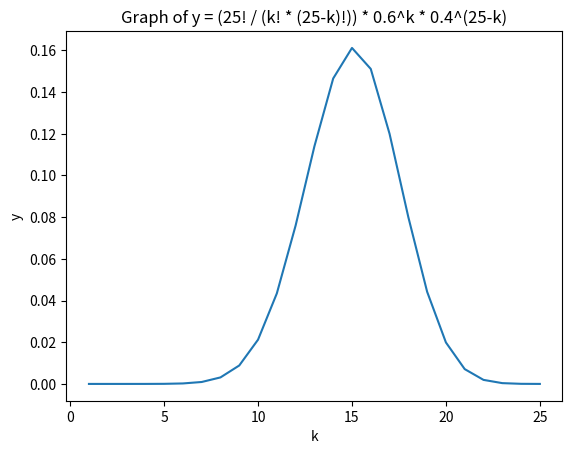

Recreate this plot in Python.
import matplotlib.pyplot as plt
import math

import numpy as np

x = range(1, 26)
y = []

for k in x:
    result = (math.factorial(25) / (math.factorial(k) * math.factorial(25 - k))) * (0.6 ** k) * (0.4 ** (25 - k))
    y.append(result)

sum=0
for i in range(25):
    if 24-i+1 in range(13,20):
     sum+=y[24-i]
     print(24-i+1,sum,y[24-i])

#print(y)

plt.plot(x, y)
plt.xlabel('k')
plt.ylabel('y')
plt.title('Graph of y = (25! / (k! * (25-k)!)) * 0.6^k * 0.4^(25-k)')
plt.show()